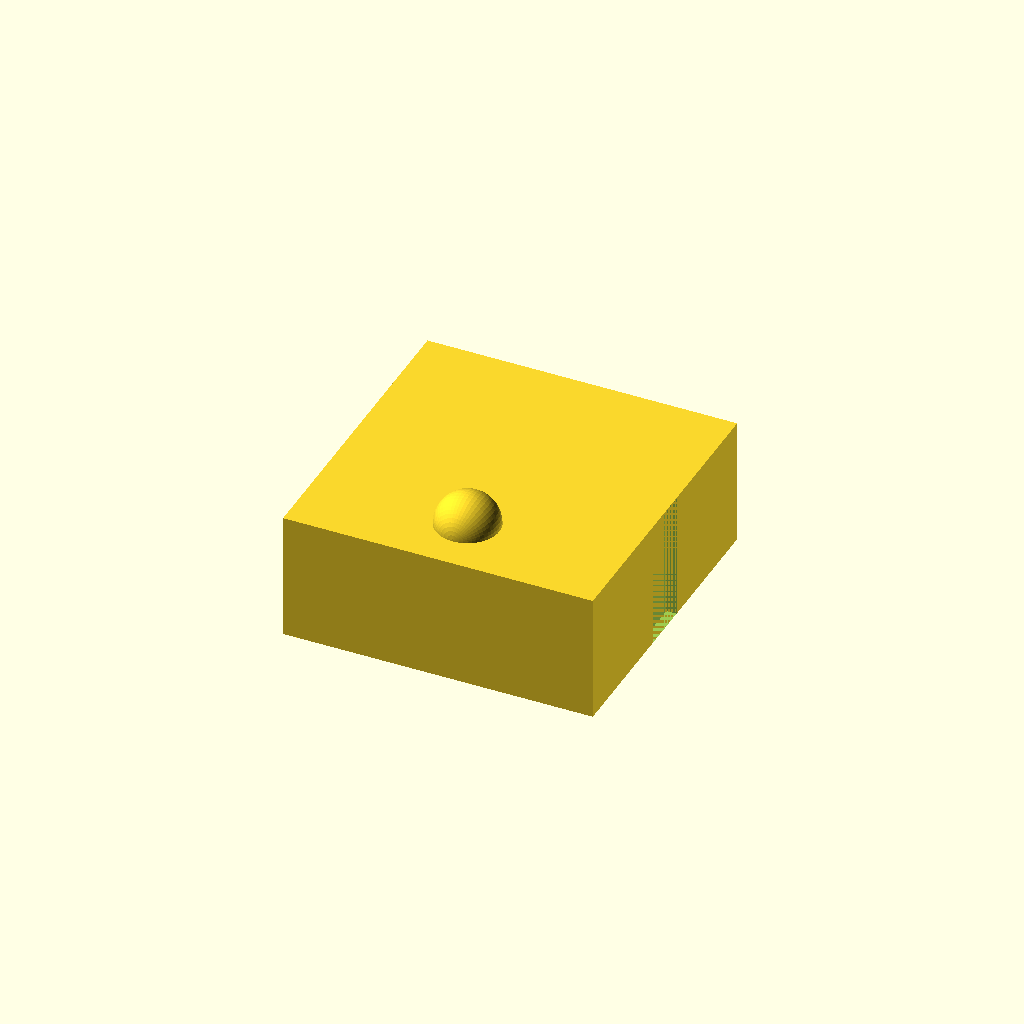
Cell 1 — every parameter at its default value.
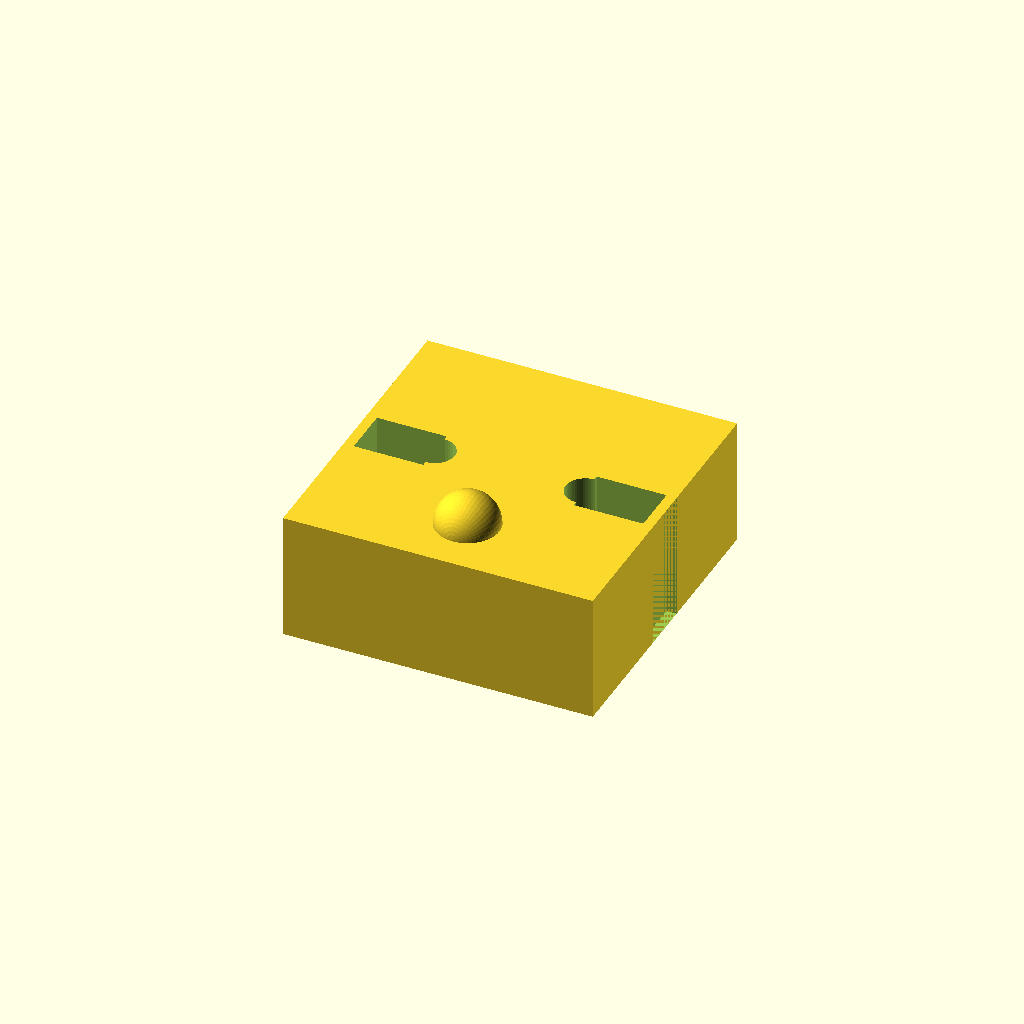
Cell 2: servoLength = 46 (everything else at default).
All cells are drawn from one camera (rotation 55°, 0°, 25°, orthographic, colour scheme Cornfield), so only the parameter changes between them.
The OpenSCAD source (Line_Racer/Line_Racer.scad):
// Variables
// All measurements are given in mm.

cbLength = 55;
cbWidth = 2.2;
cbHeight = 58;

servoLength = 23;
servoWidth = 12.5;
servoHeight = 17.5;

servoWireWidth = 4.6;
servoTerminalWidth = 10;
servoTabThickness = 2.55;
servoTabLength = 32.25;

batteryLength = 63;
batteryWidth =17;
batteryHeight = 58.0;

baseLength = batteryLength+15;
baseHeight = baseLength;
baseWidth = servoTabLength;

$fn = 50; // Set the number of polygon faces.

// Execute

rotate([-90,0,0]) difference() {
    union() {
        base();
        translate([0,-baseWidth/2,16]) sphere(8);
        translate([baseLength/2-20,baseWidth/2-8,baseHeight]) rotate([0,0,0]) hardPoint();
        translate([-baseLength/2+20,baseWidth/2-8,baseHeight]) rotate([0,0,0]) hardPoint();
        translate([0,baseWidth/2-8,baseHeight]) rotate([0,0,0]) hardPoint();
    }
    translate([0,-baseWidth/2+5,baseHeight/2+servoTerminalWidth/2+5]) rotate([90,0,0]) cbCutout();
    translate([-baseLength/2,0,baseHeight/2]) 
        rotate([0,90,0]) rotate([0,0,-90]) servoCutout();
    translate([baseLength/2,0,baseHeight/2]) 
        rotate([0,-90,0]) rotate([0,0,-90]) servoCutout();
    translate([0,-baseWidth/2+5,batteryWidth/2+5]) rotate([-90,0,0]) batteryCutout();    
}


// Modules

module base() {
    translate([0,0,baseHeight/2])
        cube([baseLength, baseWidth, baseHeight], true);
}

module cbCutout() {
    margin = 5.5;
    doubleMargin = margin * 2;
    componentsWidth = 28;
    solderClearance = 3;
    translate([0, 0, -cbHeight/2]) union() {
        cube([cbLength, cbWidth, cbHeight], true);
        translate([0, componentsWidth/2-solderClearance,0])
            cube([cbLength-doubleMargin, componentsWidth, cbHeight], true);
    }
}

module servoCutout() {
    wireClearance = 2;
    cylinderLength = 50;
    translate([0, 0, servoHeight/2 + servoTabThickness])
    union() {
        cube([servoLength, servoWidth, servoHeight], true);
        translate([-wireClearance,0,0]) cube([servoLength, servoWireWidth, servoHeight], true);
        translate([0,0,-(servoHeight+servoTabThickness)/2])
            cube([servoTabLength, servoWidth, servoTabThickness], true);
        translate([-cylinderLength/2+servoLength/2,0,servoHeight/2])
            rotate([0,90,0])
                cylinder(h=cylinderLength, r=servoTerminalWidth/2, center=true);
    }
}

module batteryCutout() {
    translate([0,0,batteryHeight/2])
        cube([batteryLength,batteryWidth,batteryHeight], true);
}

module hardPoint() {
    hpHeight = 2;
    hpBottomRad = 7;
    hpTopRad = 3;
    boreDiam =2;
    translate([0,0,hpHeight/2]) difference() {
        cylinder(hpHeight,hpBottomRad,hpTopRad,true);
        cylinder(hpHeight*2,boreDiam/2, true);
    }
}
Customizer parameters (derived from the source; name, type, default, range or options):
cbLength: number, default 55
cbWidth: number, default 2.2
cbHeight: number, default 58
servoLength: number, default 23
servoWidth: number, default 12.5
servoHeight: number, default 17.5
servoWireWidth: number, default 4.6
servoTerminalWidth: number, default 10
servoTabThickness: number, default 2.55
servoTabLength: number, default 32.25
batteryLength: number, default 63
batteryWidth: number, default 17
batteryHeight: number, default 58
